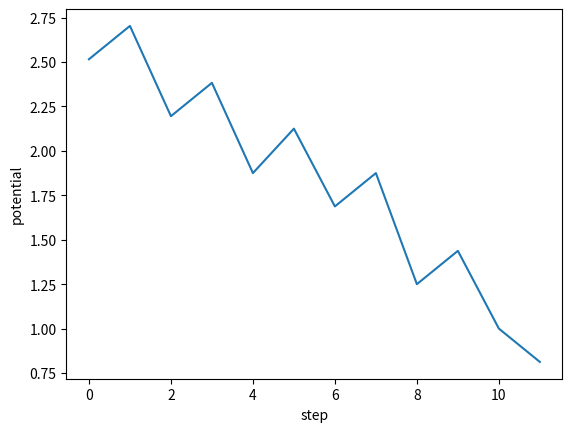

Write the Python code that produced this figure.
import matplotlib.pyplot as plt
import numpy as np

potentials = [2.51562, 2.70312, 2.19531, 2.38281, 1.875, 2.125, 1.6875, 1.875, 1.25, 1.4375, 1, 0.8125]

plt.plot(range(len(potentials)), potentials)
plt.ylabel('potential')
plt.xlabel('step')
# plt.legend()
plt.savefig("potential.png")
